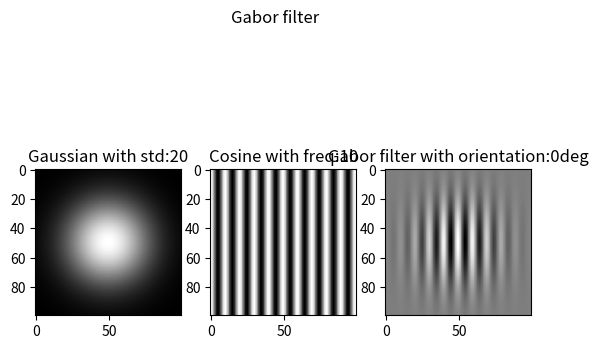

Write Python code to recreate this figure.
import numpy as np
import matplotlib.pyplot as plt
from mpl_toolkits import mplot3d

def main():
    size = 100
    std = 20
    freq = 10
    orientation = 0
    gabor = generate_gabor_filter(size, std, freq, orientation)

def generate_gabor_filter(size, std, freq, orientation):
    x=np.linspace(-size/2,size/2,size)
    y=x
    x_grid, y_grid = np.meshgrid(x,y)
    x_phi = x_grid*np.cos(orientation)+y_grid*np.sin(orientation)
    y_phi = -x_grid*np.sin(orientation)+y_grid*np.cos(orientation)
    gaussian = np.exp(-(1/2)*(x_phi**2/std**2+y_phi**2/std**2))
    cosine = np.cos(2*np.pi*x_phi*freq)
    print(cosine.max(),cosine.min())
    print(gaussian.max(),gaussian.min())
    gabor = cosine*gaussian
    
    fig,plots = plt.subplots(1,3)
    fig.suptitle('Gabor filter')
    plots[0].imshow(gaussian,cmap='gray')
    plots[0].set_title(f'Gaussian with std:{std}')
    plots[1].imshow(cosine, cmap='gray')
    plots[1].set_title(f'Cosine with freq:{freq}')
    plots[2].imshow(gabor,cmap='gray')
    plots[2].set_title(f'Gabor filter with orientation:{orientation}deg')
    plt.show()

    return gabor

if __name__ == '__main__':
    main()